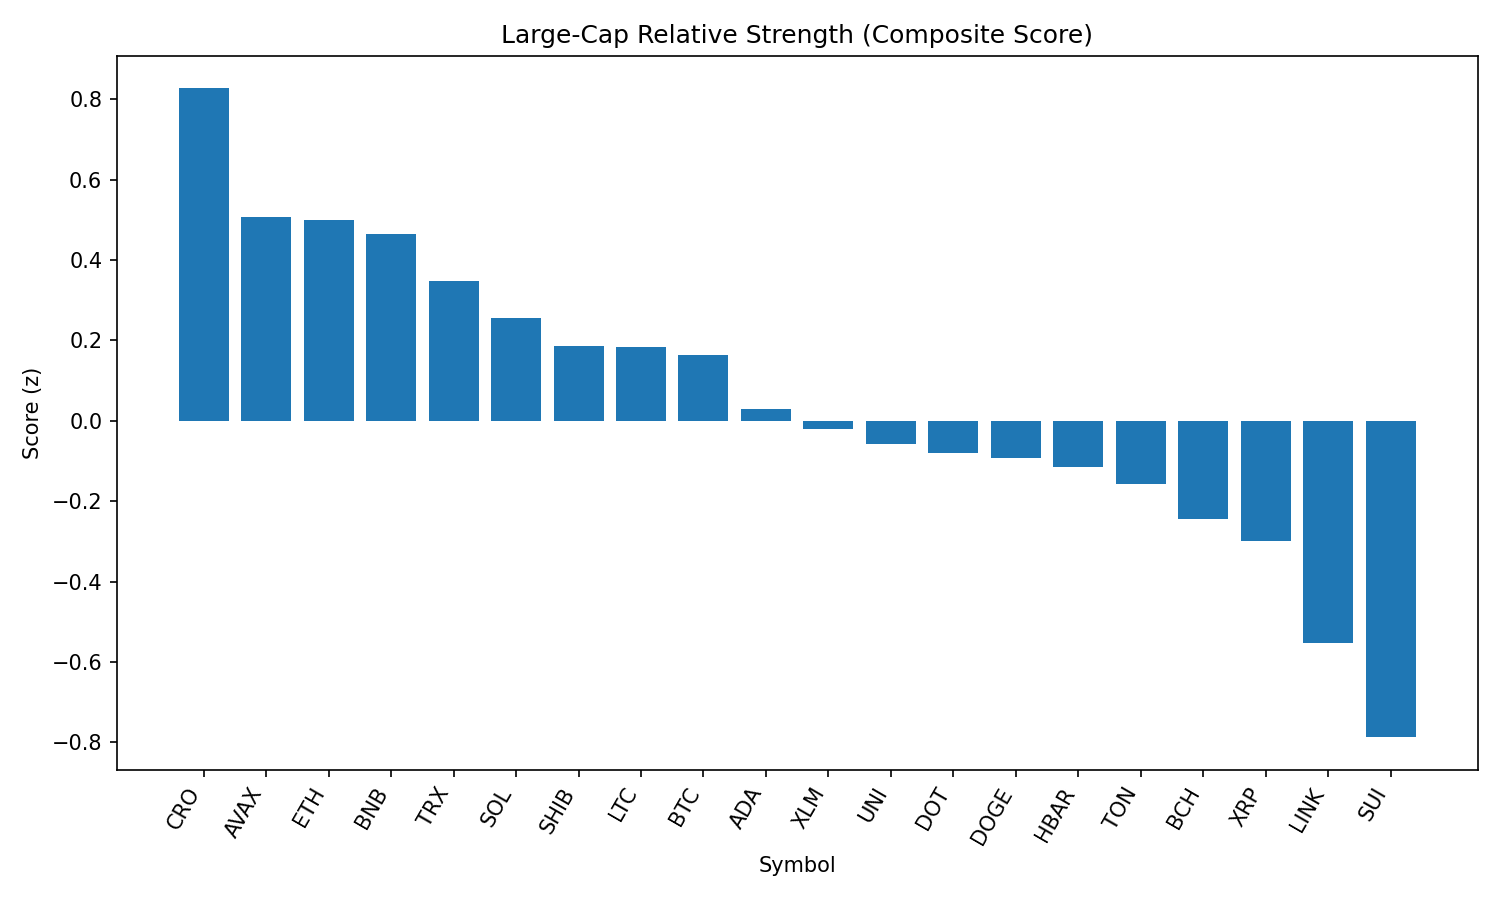

The data file committed next to this chart (first rows):
rank, name, symbol, price, pct_1h, pct_24h, pct_7d, pct_1h_vs_btc, pct_24h_vs_btc, pct_7d_vs_btc, market_cap_rank, market_cap, volume_usd, score
1, Cronos, CRO, 0.278, 1.948, -12.01, 80.78, 1.806, -8.7, 87.96, 25, 9318372466, 856053238, 0.8268
2, Avalanche, AVAX, 23.48, 0.6791, -3.626, -5.981, 0.5376, -0.3156, 1.202, 22, 9891540272, 795225179, 0.5058
3, Ethereum, ETH, 4350, 0.4802, -2.888, -9.464, 0.3387, 0.4225, -2.281, 2, 525143971767, 36300651276, 0.4998
4, BNB, BNB, 857.8, 0.1151, -1.518, -3.973, -0.02635, 1.792, 3.209, 5, 119293463087, 1526327952, 0.4659
5, TRON, TRX, 0.3364, 0.1123, -1.914, -7.734, -0.02915, 1.397, -0.5514, 10, 31839628023, 1096835290, 0.3483
6, Solana, SOL, 203.4, 0.376, -4.24, 3.279, 0.2345, -0.93, 10.46, 6, 110002800641, 13351898058, 0.2555
7, Shiba Inu, SHIB, 1.209e-05, 0.3187, -3.589, -8.594, 0.1772, -0.2791, -1.412, 30, 7106577841, 259806357, 0.1864
8, Litecoin, LTC, 109.5, 0.128, -2.697, -10.35, -0.01346, 0.6132, -3.166, 27, 8341651160, 570536051, 0.1828
9, Bitcoin, BTC, 108527, 0.1415, -3.31, -7.182, 0.0, 0.0, 0.0, 1, 2161075638210, 47611117972, 0.1637
10, Cardano, ADA, 0.8187, 0.2832, -4.101, -11.84, 0.1418, -0.7904, -4.658, 11, 29867442856, 1887684264, 0.02869
11, Stellar, XLM, 0.359, 0.3591, -4.465, -15.63, 0.2177, -1.155, -8.45, 20, 11263883186, 391978464, -0.0201
12, Uniswap, UNI, 9.52, 0.1251, -3.608, -16.6, -0.01637, -0.2975, -9.417, 34, 5708666839, 361117184, -0.05898
13, Polkadot, DOT, 3.76, 0.1546, -4.324, -7.651, 0.01317, -1.014, -0.4691, 35, 5701412392, 430170496, -0.08128
14, Dogecoin, DOGE, 0.2118, 0.2837, -4.786, -10.92, 0.1422, -1.476, -3.734, 9, 31907327199, 2405990849, -0.09245
15, Hedera, HBAR, 0.2258, 0.3003, -4.915, -11.72, 0.1589, -1.605, -4.542, 23, 9577663621, 366000012, -0.1158
16, Toncoin, TON, 3.06, -0.05779, -3.697, -9.587, -0.1993, -0.387, -2.405, 29, 7844455357, 225281350, -0.1568
17, Bitcoin Cash, BCH, 533.7, -0.1545, -3.629, -11.64, -0.296, -0.3189, -4.462, 21, 10633098146, 324545494, -0.2446
18, XRP, XRP, 2.82, 0.06716, -5.126, -8.044, -0.07431, -1.816, -0.8614, 3, 167819137338, 6960130340, -0.299
19, Chainlink, LINK, 23.37, 0.07589, -6.124, -13.84, -0.06558, -2.813, -6.655, 13, 15844756137, 1970880334, -0.5529
20, Sui, SUI, 3.25, -0.2996, -5.803, -12.24, -0.441, -2.493, -5.057, 19, 11391896513, 1499266857, -0.7873
21, Hyperliquid, HYPE, 44.12, -0.7662, -6.095, -0.5148, -0.9077, -2.785, 6.668, 17, 11939159140, 416299770, -1.113
